Labelled photos from "processed_data", an image-classification folder in syedowaisi/elpv-pred. The possible labels are: functional, mild, moderate, severe.

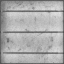
Label: moderate

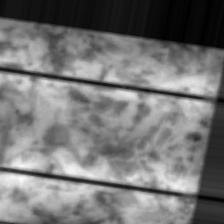
Label: severe

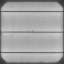
Label: functional

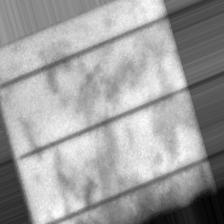
Label: severe

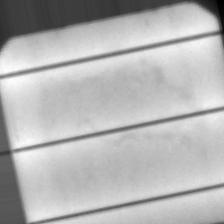
Label: mild

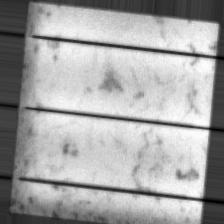
Label: moderate
